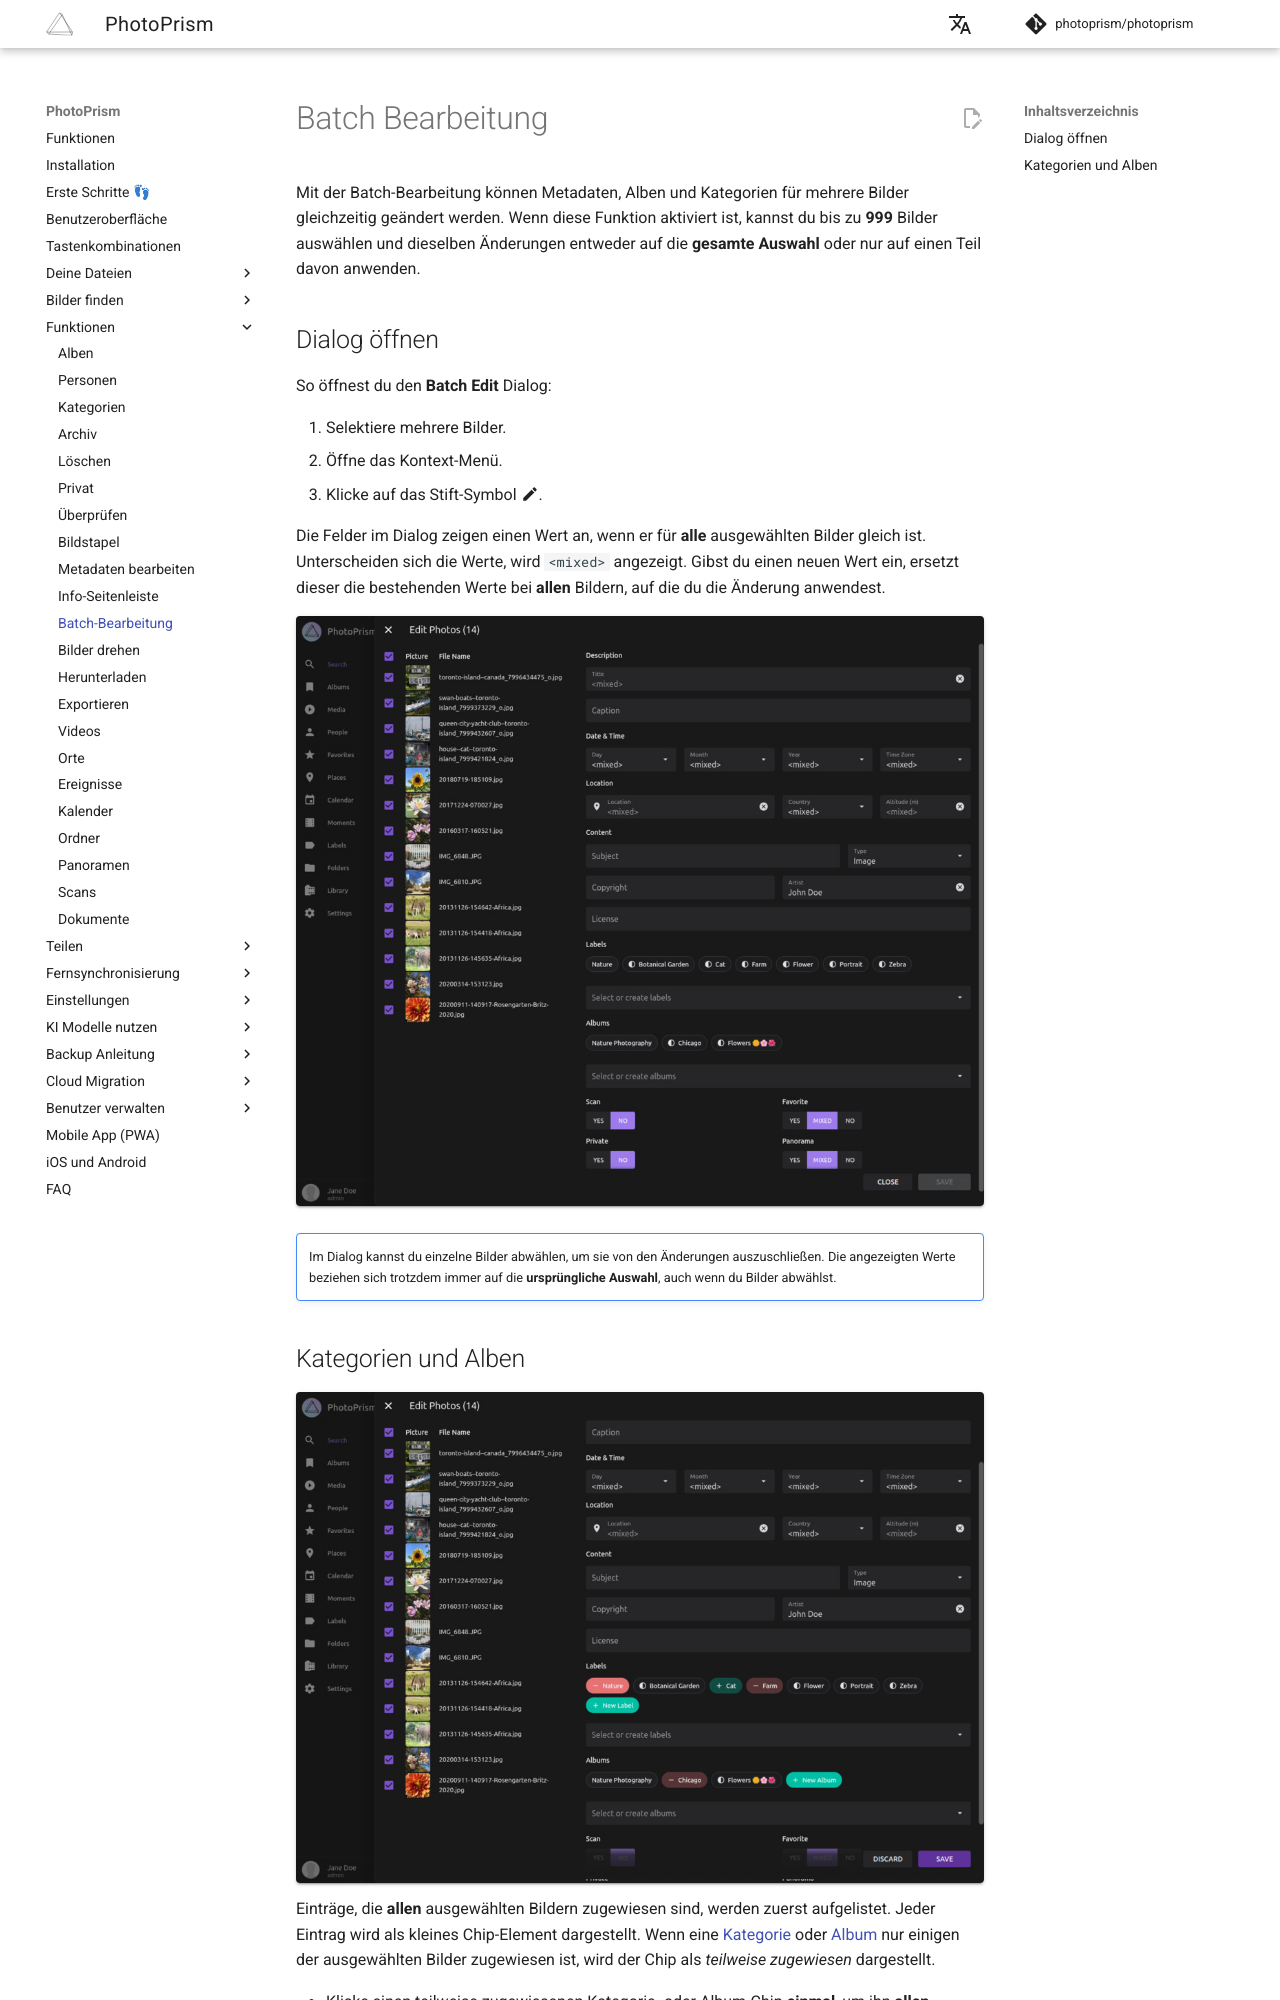

repository: photoprism/photoprism-docs-de · page: user-guide/organize/batch-edit/index.html · generator: mkdocs

# Batch Bearbeitung #

Mit der Batch-Bearbeitung können Metadaten, Alben und Kategorien für mehrere Bilder gleichzeitig geändert werden. Wenn diese Funktion aktiviert ist, kannst du bis zu **999** Bilder auswählen und dieselben Änderungen entweder auf die **gesamte Auswahl** oder nur auf einen Teil davon anwenden.

## Dialog öffnen ##

So öffnest du den **Batch Edit** Dialog:

1. Selektiere mehrere Bilder.
2. Öffne das Kontext-Menü.
3. Klicke auf das Stift-Symbol :material-pencil:.

Die Felder im Dialog zeigen einen Wert an, wenn er für **alle** ausgewählten Bilder gleich ist. Unterscheiden sich die Werte, wird `<mixed>` angezeigt. Gibst du einen neuen Wert ein, ersetzt dieser die bestehenden Werte bei **allen** Bildern, auf die du die Änderung anwendest.

![Screenshot](img/batch-edit-1-1125.jpg){ class="shadow" }

!!! note ""
    Im Dialog kannst du einzelne Bilder abwählen, um sie von den Änderungen auszuschließen. Die angezeigten Werte beziehen sich trotzdem immer auf die **ursprüngliche Auswahl**, auch wenn du Bilder abwählst.
